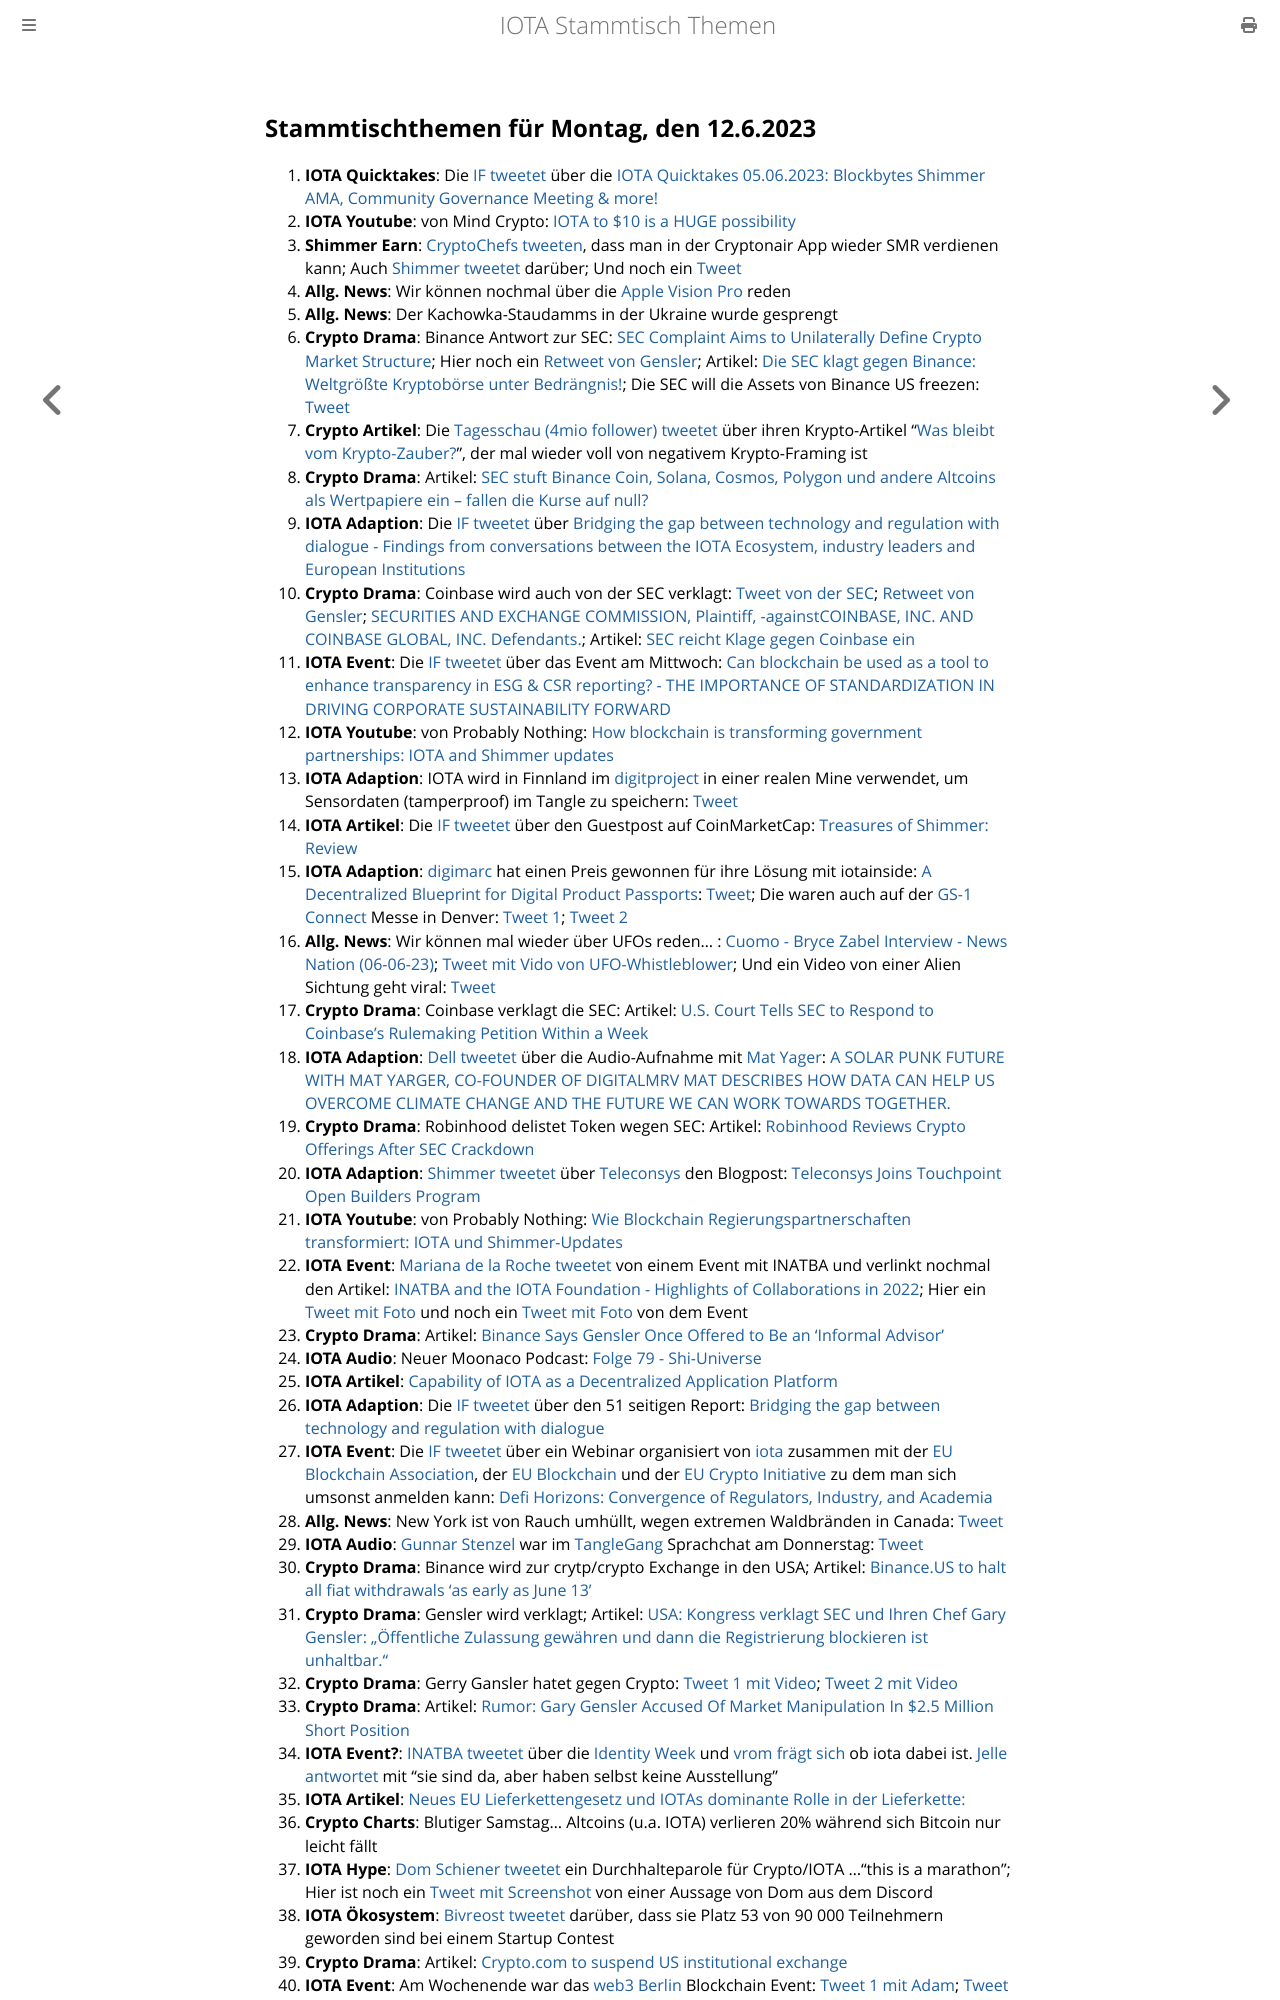

repository: iota-community/community-events · page: stammtisch/2023-06-12/index.html · generator: mdbook

## Stammtischthemen für Montag, den 12.6.2023

1. **IOTA Quicktakes**: Die [IF tweetet]() über die [IOTA Quicktakes 05.06.2023: Blockbytes Shimmer AMA, Community Governance Meeting & more!](https://www.youtube.com/watch?v=6HhVPNMlVWA)
2. **IOTA Youtube**: von Mind Crypto: [IOTA to $10 is a HUGE possibility](https://www.youtube.com/watch?v=vJkyRnE_3cg)
3. **Shimmer Earn**: [CryptoChefs tweeten](https://twitter.com/cryptochefs_io/status/1665751121061728256?s=20), dass man in der Cryptonair App wieder SMR verdienen kann; Auch [Shimmer tweetet](https://twitter.com/shimmernet/status/1665762014126374913?s=20) darüber; Und noch ein [Tweet](https://twitter.com/cryptochefs_io/status/1668211546017746947?s=20)
4. **Allg. News**: Wir können nochmal über die [Apple Vision Pro](https://www.apple.com/apple-vision-pro/?&cid=wwa-de-kwgo-avalanche-slid---productid---Avalanche-Announce-&mnid=svM95eJLI-dc_mtid_20925oze42631_pcrid_661155315356_pgrid_155667340731_pexid__&mtid=20925oze42631&aosid=p238) reden 
5. **Allg. News**: Der Kachowka-Staudamms in der Ukraine wurde gesprengt
6. **Crypto Drama**: Binance Antwort zur SEC: [SEC Complaint Aims to Unilaterally Define Crypto Market Structure](https://www.binance.com/en/blog/ecosystem/sec-complaint-aims-to-unilaterally-define-crypto-market-structure-8707489117122437402); Hier noch ein [Retweet von Gensler](https://twitter.com/GaryGensler/status/1665815051846950917); Artikel: [Die SEC klagt gegen Binance: Weltgrößte Kryptobörse unter Bedrängnis!](https://www.blocktrainer.de/die-sec-klagt-gegen-binance-weltgroesste-kryptoboerse-unter-bedraengnis/); Die SEC will die Assets von Binance US freezen: [Tweet](https://twitter.com/BitcoinMagazine/status/1666179773301678084?s=20)
7. **Crypto Artikel**: Die [Tagesschau (4mio follower) tweetet](https://twitter.com/tagesschau/status/1665963509962686466?s=20) über ihren Krypto-Artikel "[Was bleibt vom Krypto-Zauber?](https://www.tagesschau.de/wirtschaft/finanzen/bitcoin-krytowaehrungen-banken-100.html)", der mal wieder voll von negativem Krypto-Framing ist
8. **Crypto Drama**: Artikel: [SEC stuft Binance Coin, Solana, Cosmos, Polygon und andere Altcoins als Wertpapiere ein – fallen die Kurse auf null?](https://www.crypto-news-flash.com/de/sec-stuft-binance-coin-solana-cosmos-polygon-und-andere-altcoins-als-wertpapiere-ein-fallen-die-kurse-auf-null/?feed_id=16572&_unique_id=647f22f1b1ca0)
9. **IOTA Adaption**: Die [IF tweetet](https://twitter.com/iota/status/1666057457116823553?s=20) über [Bridging the gap between technology and regulation with dialogue - Findings from conversations between the IOTA Ecosystem, industry leaders and European Institutions](https://files.iota.org/comms/Bridging_the_gap_between_technology_and_regulation_with_dialogue.pdf)
10. **Crypto Drama**: Coinbase wird auch von der SEC verklagt: [Tweet von der SEC](https://twitter.com/SECGov/status/1666059252442746881?s=20); [Retweet von Gensler](https://twitter.com/GaryGensler/status/1666059466750541825?s=20);  [SECURITIES AND EXCHANGE COMMISSION, Plaintiff, -againstCOINBASE, INC. AND COINBASE GLOBAL, INC. Defendants.](https://storage.courtlistener.com/recap/gov.uscourts.nysd.599908/gov.uscourts.nysd.599908.1.0.pdf); Artikel: [SEC reicht Klage gegen Coinbase ein](https://www.btc-echo.de/schlagzeilen/nach-binance-sec-reicht-klage-gegen-coinbase-ein-165599/)
11. **IOTA Event**: Die [IF tweetet](https://twitter.com/iota/status/1665750338253598723?s=20) über das Event am Mittwoch: [Can blockchain be used as a tool to enhance transparency in ESG & CSR reporting? - THE IMPORTANCE OF STANDARDIZATION IN DRIVING CORPORATE SUSTAINABILITY FORWARD](https://inatba.org/events/esg-reporting-st23/)
12. **IOTA Youtube**: von Probably Nothing: [How blockchain is transforming government partnerships: IOTA and Shimmer updates](https://www.youtube.com/watch?v=NWmirUvd5a0)
13. **IOTA Adaption**: IOTA wird in Finnland im [digitproject](https://twitter.com/digitproject) in einer realen Mine verwendet, um Sensordaten (tamperproof) im Tangle zu speichern: [Tweet](https://twitter.com/ZentrixLab/status/1665776723336601603?s=20)
14. **IOTA Artikel**: Die [IF tweetet](https://twitter.com/iota/status/1666173117603954691?s=20) über den Guestpost auf CoinMarketCap: [Treasures of Shimmer: Review](https://coinmarketcap.com/community/articles/6475ed4e3b4ced4c1ed25815/)
15. **IOTA Adaption**: [digimarc](https://twitter.com/digimarc) hat einen Preis gewonnen für ihre Lösung mit iotainside: [A Decentralized Blueprint for Digital Product Passports](https://domguinard.medium.com/a-decentralized-blueprint-for-digital-product-passports-cd1314f008c6): [Tweet](https://twitter.com/domguinard/status/1666198185231155202?s=20); Die waren auch auf der [GS-1 Connect](https://www.gs1us.org/education-and-events/events/gs1-connect?utm_source=Twitter&utm_medium=388354&utm_campaign=PostBeyond&utm_term=Startup+Lab+at+GS1+Connect) Messe in Denver: [Tweet 1](https://twitter.com/domguinard/status/1665871065703120908?s=20); [Tweet 2](https://twitter.com/domguinard/status/1666092790101729280?s=20)
16. **Allg. News**: Wir können mal wieder über UFOs reden... : [Cuomo - Bryce Zabel Interview - News Nation (06-06-23)](https://www.youtube.com/watch?v=QW4HqvbGeJY); [Tweet mit Vido von UFO-Whistleblower](https://twitter.com/DeeDailyThought/status/1665924682229465090?s=20); Und ein Video von einer Alien Sichtung geht viral: [Tweet](https://twitter.com/solcugazete/status/1667978455382646786?s=20)
17. **Crypto Drama**: Coinbase verklagt die SEC: Artikel: [U.S. Court Tells SEC to Respond to Coinbase's Rulemaking Petition Within a Week](https://www.coindesk.com/policy/2023/06/07/us-court-tells-sec-to-respond-to-coinbases-rulemaking-petition-within-a-week/)
18. **IOTA Adaption**: [Dell tweetet](https://twitter.com/Dell_Edge/status/1666148006628929539?s=20) über die Audio-Aufnahme mit [Mat Yager](https://twitter.com/Mat_Yarger): [A SOLAR PUNK FUTURE WITH MAT YARGER, CO-FOUNDER OF DIGITALMRV MAT DESCRIBES HOW DATA CAN HELP US OVERCOME CLIMATE CHANGE AND THE FUTURE WE CAN WORK TOWARDS TOGETHER.](https://overtheedgepodcast.com/podcasts/a-solar-punk-future/?linkId=218575984)
19. **Crypto Drama**: Robinhood delistet Token wegen SEC: Artikel: [Robinhood Reviews Crypto Offerings After SEC Crackdown](https://www.bloomberg.com/news/articles/2023-06-06/robinhood-reviews-crypto-offerings-after-regulatory-crackdown#xj4y7vzkg)
20. **IOTA Adaption**: [Shimmer tweetet](https://twitter.com/shimmernet/status/1666792209771798529?s=20) über [Teleconsys](https://twitter.com/Teleconsys) den Blogpost: [Teleconsys Joins Touchpoint Open Builders Program](https://blog.shimmer.network/teleconsys-joins-touchpoint/)
21. **IOTA Youtube**: von Probably Nothing: [Wie Blockchain Regierungspartnerschaften transformiert: IOTA und Shimmer-Updates](https://www.youtube.com/watch?v=eezxX0tgxPs)
22. **IOTA Event**: [Mariana de la Roche tweetet](https://twitter.com/Marianadlrw/status/1666383197788160002?s=20) von einem Event mit INATBA und verlinkt nochmal den Artikel: [INATBA and the IOTA Foundation - Highlights of Collaborations in 2022](https://blog.iota.org/inatba-and-the-iota-foundation/); Hier ein [Tweet mit Foto](https://twitter.com/iotatokennews/status/1667094331054866432?s=20) und noch ein [Tweet mit Foto](https://twitter.com/Marianadlrw/status/1667184085301710848?s=20) von dem Event
23. **Crypto Drama**: Artikel: [Binance Says Gensler Once Offered to Be an 'Informal Advisor'](https://www.coindesk.com/policy/2023/06/08/binance-says-gensler-once-offered-to-be-an-informal-advisor/)
24. **IOTA Audio**: Neuer Moonaco Podcast: [Folge 79 - Shi-Universe](https://open.spotify.com/episode/5X8gWx8ffIJGZoHt3pkyaD?si=3kH_tKurRNCkG2IKnDz6Tg&nd=1)
25. **IOTA Artikel**: [Capability of IOTA as a Decentralized Application Platform](https://programminginsider.com/capability-of-iota-as-a-decentralized-application-platform/)
26. **IOTA Adaption**: Die [IF tweetet](https://twitter.com/iota/status/1666057457116823553?s=20) über den 51 seitigen Report: [Bridging the gap between technology and regulation with dialogue](https://files.iota.org/comms/Bridging_the_gap_between_technology_and_regulation_with_dialogue.pdf)
27. **IOTA Event**: Die [IF tweetet](https://twitter.com/iota/status/1665720127772409860?s=20) über ein Webinar organisiert von [iota](https://twitter.com/iota) zusammen mit der [EU Blockchain Association](https://twitter.com/iota/status/1665720127772409860), der [EU Blockchain](https://twitter.com/EUBlockchain) und der [EU Crypto Initiative](https://twitter.com/EuCInitiative) zu dem man sich umsonst anmelden kann: [Defi Horizons: Convergence of Regulators, Industry, and Academia](https://us02web.zoom.us/webinar/register/WN_hYOdHgveRiGYEcDNNWrRGw#/registration)
28. **Allg. News**: New York ist von Rauch umhüllt, wegen extremen Waldbränden in Canada: [Tweet](https://twitter.com/mtgreenee/status/1666536643837272064?s=20)
29. **IOTA Audio**: [Gunnar Stenzel](https://twitter.com/Gunnar_Stenzel) war im [TangleGang](https://twitter.com/GangTangleTalk) Sprachchat am Donnerstag: [Tweet](https://twitter.com/GangTangleTalk/status/1666746508731875328?s=20)
30. **Crypto Drama**: Binance wird zur crytp/crypto Exchange in den USA; Artikel: [Binance.US to halt all fiat withdrawals ‘as early as June 13’](https://blockworks.co/news/binance-us-halt-usd-withdrawals) 
31. **Crypto Drama**: Gensler wird verklagt; Artikel: [USA: Kongress verklagt SEC und Ihren Chef Gary Gensler: „Öffentliche Zulassung gewähren und dann die Registrierung blockieren ist unhaltbar.“](https://www.crypto-news-flash.com/de/usa-kongress-verklagt-sec-und-ihren-chef-gary-gensler-oeffentliche-zulassung-gewaehren-und-dann-die-registrierung-blockieren-ist-unhaltbar/?feed_id=16695&_unique_id=6482c5700958f)
32. **Crypto Drama**: Gerry Gansler hatet gegen Crypto: [Tweet 1 mit Video](https://twitter.com/GRDecter/status/1666419437304524800?s=20); [Tweet 2 mit Video](https://twitter.com/TheDustyBC/status/1666894870240272384?s=20)
33. **Crypto Drama**: Artikel: [Rumor: Gary Gensler Accused Of Market Manipulation In $2.5 Million Short Position](https://news.coincu.com/193393-gary-gensler-accused-of-market-manipulation/#:~:text=According%20to%20a%20source%20named%20Capo%20WSB%2C%20Coinbase%2C,to%20over%20%242.5%20million%2C%20barely%2048%20hours%20ago)
34. **IOTA Event?**: [INATBA tweetet](https://twitter.com/INATBA_org/status/1667091686407692293?s=20) über die [Identity Week](https://www.terrapinn.com/exhibition/identity-week/index.stm) und [vrom frägt sich](https://twitter.com/Vrom14286662/status/1667096697174913024?s=20) ob iota dabei ist. [Jelle antwortet](https://twitter.com/JelleFm/status/1667473465178312710?s=20) mit "sie sind da, aber haben selbst keine Ausstellung"
35. **IOTA Artikel**: [Neues EU Lieferkettengesetz und IOTAs dominante Rolle in der Lieferkette:](https://steemit.com/iota/@uwe69/neues-eu-lieferkettengesetz-und-iotas-dominante-rolle-in-der-lieferkette)
36. **Crypto Charts**: Blutiger Samstag... Altcoins (u.a. IOTA) verlieren 20% während sich Bitcoin nur leicht fällt
37. **IOTA Hype**: [Dom Schiener tweetet](https://twitter.com/DomSchiener/status/1667500477301370881?s=20) ein Durchhalteparole für Crypto/IOTA ..."this is a marathon"; Hier ist noch ein [Tweet mit Screenshot](https://twitter.com/TangleverseWeb/status/1667436846496768002?s=20) von einer Aussage von Dom aus dem Discord
38. **IOTA Ökosystem**: [Bivreost tweetet](https://twitter.com/bivreost/status/1667229544560971777?s=20) darüber, dass sie Platz 53 von 90 000 Teilnehmern geworden sind bei einem
